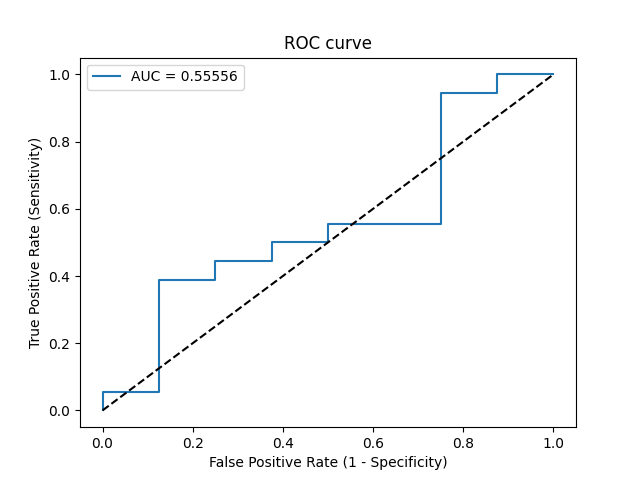

The data file committed next to this chart (first rows):
Threshold, Sensitivity, Specificity, NPV, PPV
inf, 0.0, 1.0, 0.3077, 0
0.8092, 0.05556, 1.0, 0.32, 1.0
0.799, 0.05556, 0.875, 0.2917, 0.5
0.7296, 0.3889, 0.875, 0.3889, 0.875
0.7047, 0.3889, 0.75, 0.3529, 0.7778
0.7033, 0.4444, 0.75, 0.375, 0.8
0.7031, 0.4444, 0.625, 0.3333, 0.7273
0.6939, 0.5, 0.625, 0.3571, 0.75
0.6875, 0.5, 0.5, 0.3077, 0.6923
0.6854, 0.5556, 0.5, 0.3333, 0.7143
0.6756, 0.5556, 0.25, 0.2, 0.625
0.6286, 0.9444, 0.25, 0.6667, 0.7391
0.6285, 0.9444, 0.125, 0.5, 0.7083
0.5796, 1.0, 0.125, 1.0, 0.72
0.5389, 1.0, 0.0, 0, 0.6923
